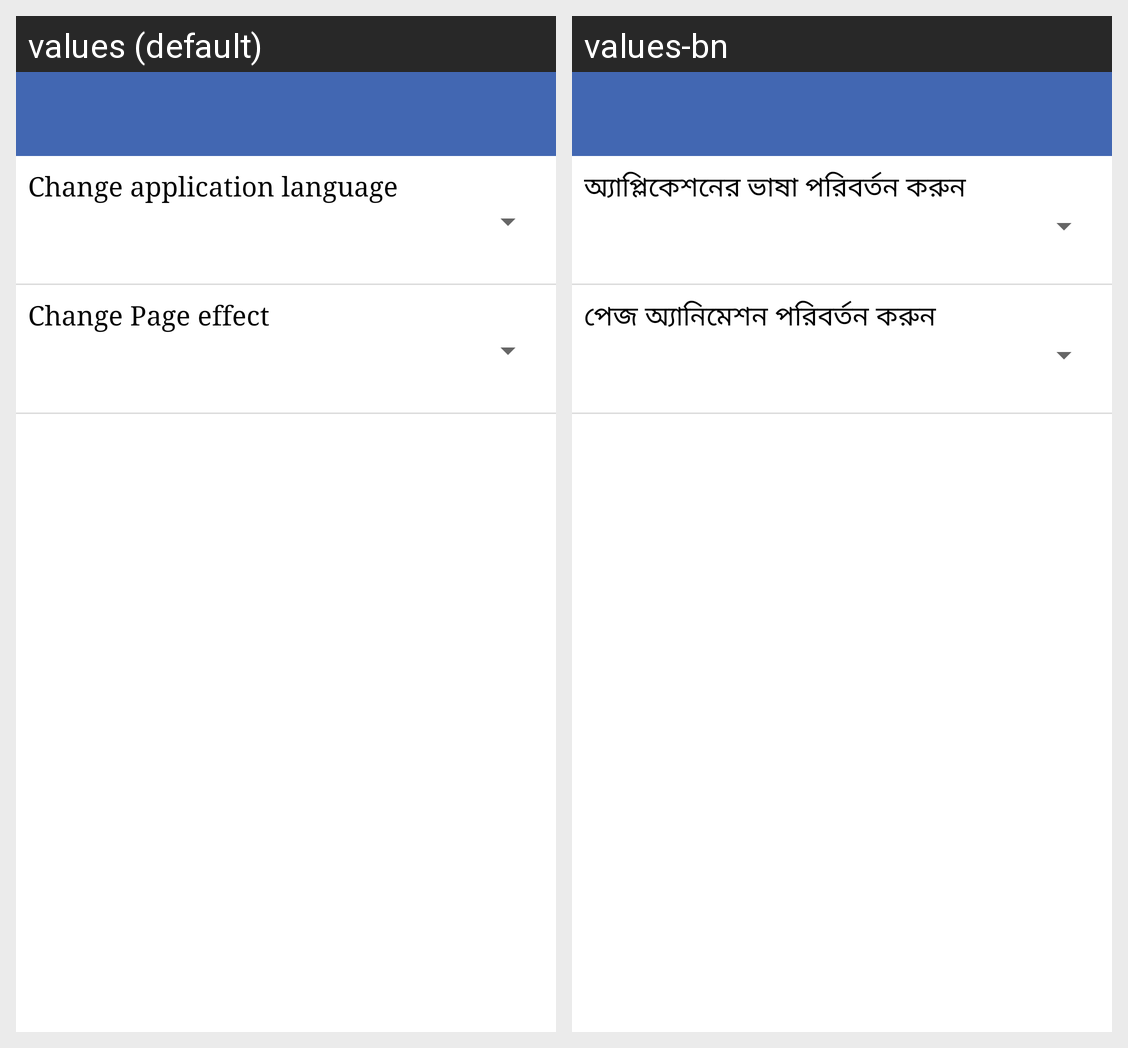

Translations of the strings shown on this Android screen, per locale in the grid:
Android screen res/layout/settings_fragment.xml rendered under 2 locales, left to right: values (default), values-bn. Device: Nexus 5 (rendered at 1080×1920; each locale shown at half size, 540×960, under a caption strip naming it); theme AppTheme.SpalashTheme.
Strings drawn on this screen, with the default value and each locale's value (text and hints the layout hard-codes, and strings that could not be matched under every locale, appear in the picture but are not listed):

STR_CHOOSE_LANGUAGE
  values: Change application language
  values-bn: অ্যাপ্লিকেশনের ভাষা পরিবর্তন করুন

STR_CHOOSE_PAGE_EFFET
  values: Change Page effect
  values-bn: পেজ অ্যানিমেশন পরিবর্তন করুন
